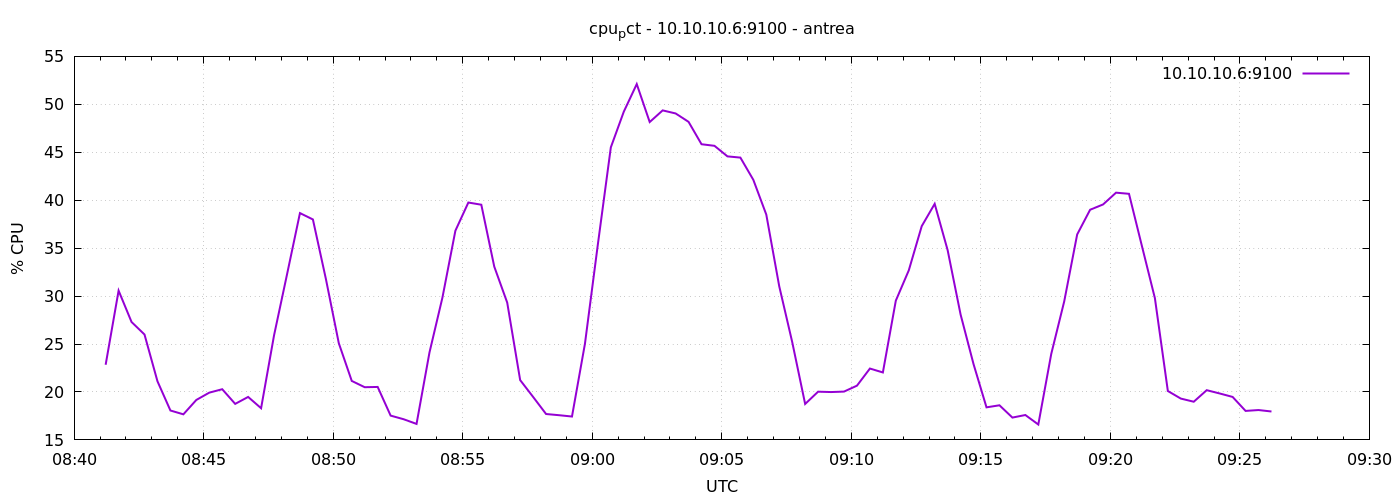

The file beside this chart, header and first rows:
1777106473	22.838095238098276
1777106503	30.57
1777106533	27.3
1777106563	25.99
1777106593	21.11
1777106623	18.07
1777106653	17.67
1777106683	19.17
1777106713	19.93
1777106743	20.29
1777106773	18.76
1777106803	19.48
1777106833	18.3
1777106863	25.9
1777106893	32.25
1777106923	38.65
1777106953	37.99
1777106983	31.8
1777107013	25.08
1777107043	21.15
1777107073	20.5
1777107103	20.52
1777107133	17.53
1777107163	17.16
1777107193	16.67
1777107223	24.12
1777107253	29.85
1777107283	36.82
1777107313	39.76
1777107343	39.53
1777107373	33.08
1777107403	29.32
1777107433	21.24
1777107463	19.48
1777107493	17.7
1777107523	17.58
1777107553	17.44
1777107583	25.02
1777107613	35.41
1777107643	45.51
1777107673	49.23
1777107703	52.11
1777107733	48.15
1777107763	49.37
1777107793	49.05
1777107823	48.17
1777107853	45.84
1777107883	45.67
1777107913	44.57
1777107943	44.44
1777107973	42.12
1777108003	38.5
1777108033	31.02
1777108063	25.21
1777108093	18.75
1777108123	20.03
1777108153	19.99
1777108183	20.04
1777108213	20.66
1777108243	22.44
1777108273	22.03
... 30 more rows
